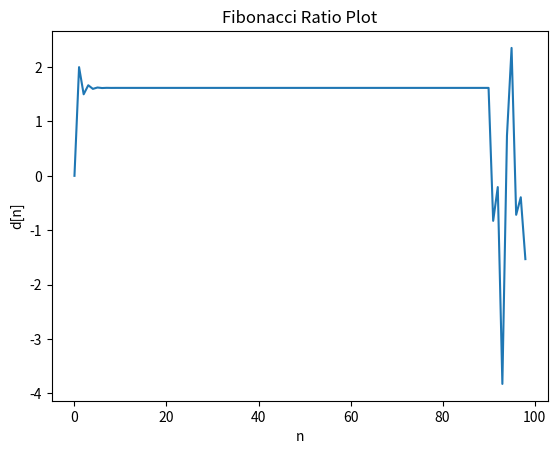

Reproduce this figure in Python.
#!/usr/bin/env python3
# -*- coding: utf-8 -*-
"""
Created on Wed Jul  5 23:34:54 2023

@author: mayabuggs
"""

import numpy as np
import matplotlib.pyplot as plt

def fibonacci(n):
    """
    Generate the Fibonacci sequence up to the nth term.
    
    Parameters:
    n (int): The number of Fibonacci terms to generate.
    
    Returns:
    numpy.ndarray: Array containing the Fibonacci sequence.
    """
    fib_sequence = np.zeros(n, dtype=int)
    fib_sequence[0] = 1
    fib_sequence[1] = 1

    for i in range(2, n):
        fib_sequence[i] = fib_sequence[i-1] + fib_sequence[i-2]

    return fib_sequence

def calculate_ratios(fib_sequence):
    """
    Calculate the ratios d[n] = f[n+1] / f[n] for the Fibonacci sequence.
    
    Parameters:
    fib_sequence (numpy.ndarray): Fibonacci sequence.
    
    Returns:
    numpy.ndarray: Array containing the ratios d[n].
    """
    n = len(fib_sequence)
    ratios = np.zeros(n-1, dtype=float)

    for i in range(1, n-1):
        ratios[i] = fib_sequence[i+1] / fib_sequence[i]

    return ratios

# Generate the first 100 Fibonacci numbers
F = fibonacci(100)

# Calculate the ratios d[n]
D = calculate_ratios(F)

# Plot the ratios
plt.plot(D)
plt.xlabel('n')
plt.ylabel('d[n]')
plt.title('Fibonacci Ratio Plot')
plt.show()
